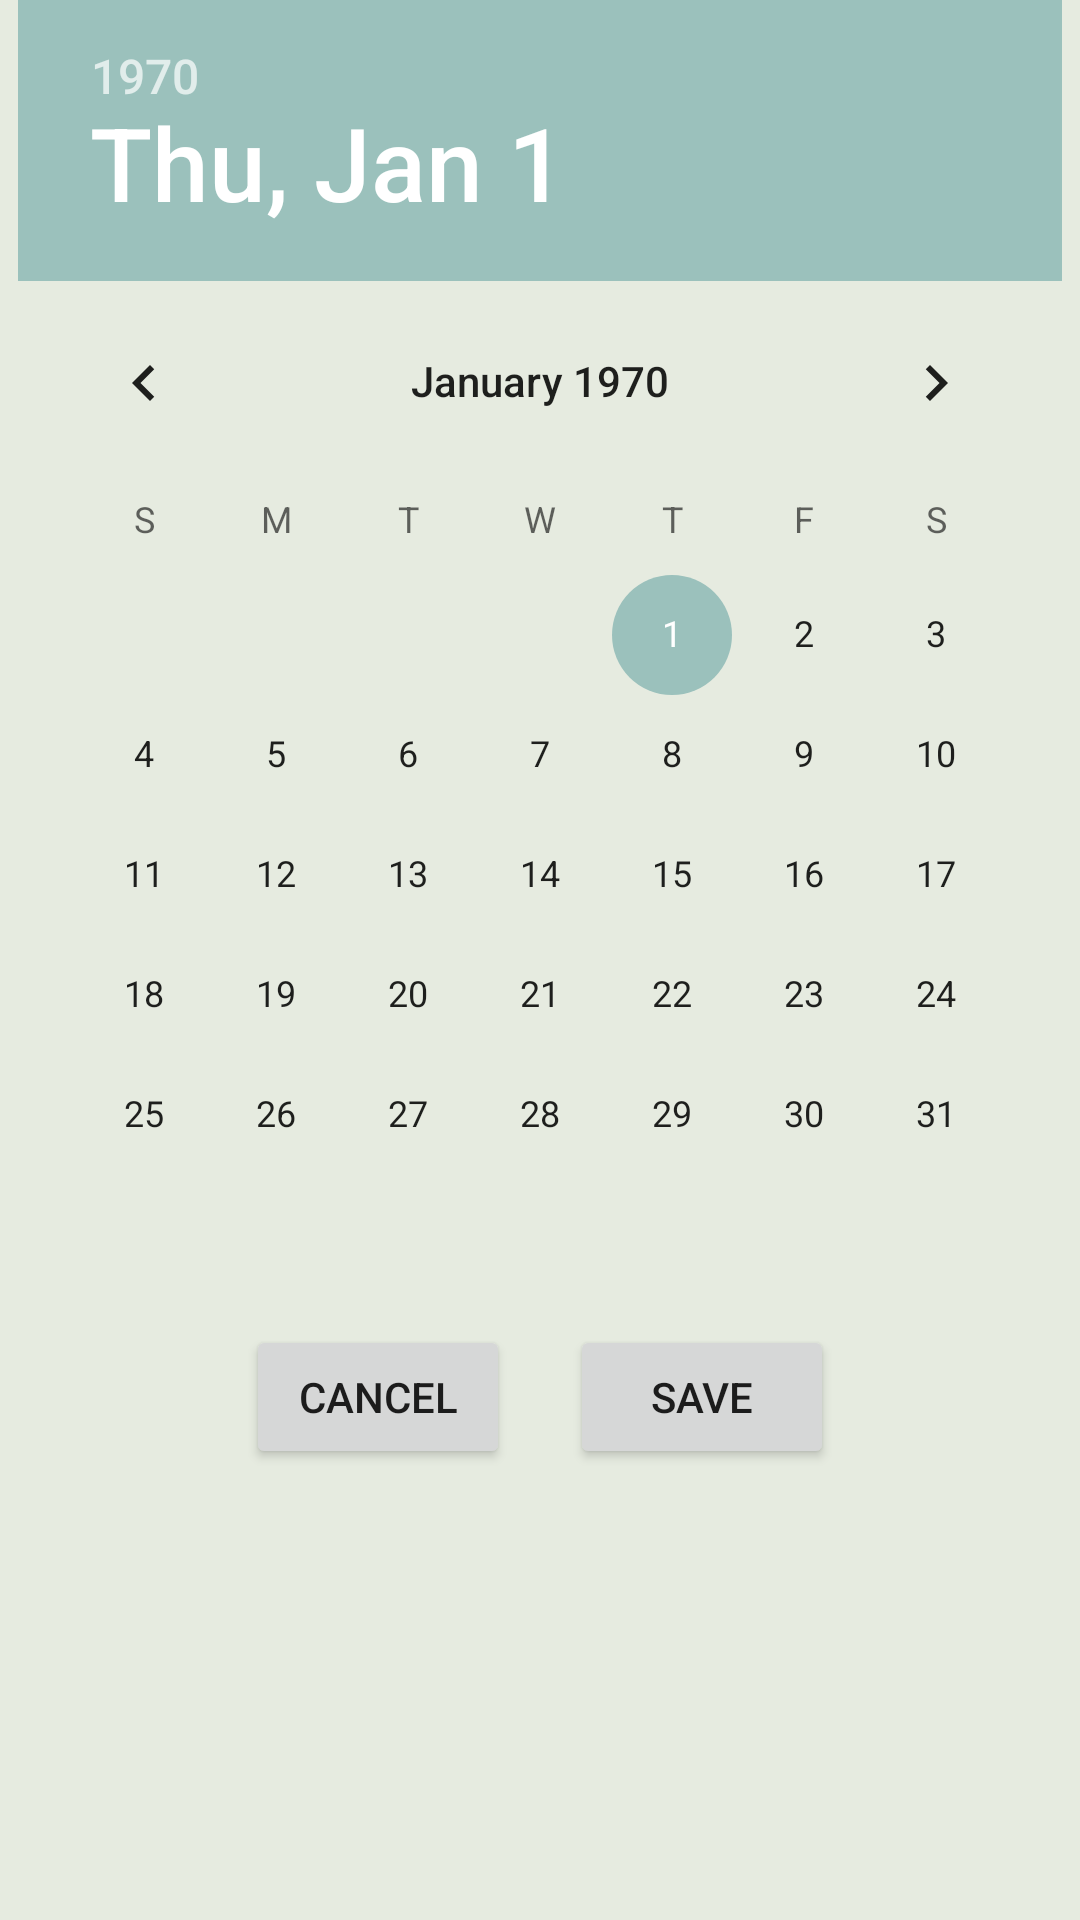

Produce the Android XML layout that renders to this screen, including the resource entries it uses.
<!-- AndroidManifest.xml: application theme AppTheme -->
<!-- res/layout/fragment_calendar_picker.xml -->
<?xml version="1.0" encoding="utf-8"?>
<androidx.constraintlayout.widget.ConstraintLayout xmlns:android="http://schemas.android.com/apk/res/android"
    android:layout_width="match_parent"
    android:layout_height="match_parent"
    xmlns:app="http://schemas.android.com/apk/res-auto">


    <DatePicker
        android:id="@+id/datePicker"
        android:layout_width="wrap_content"
        android:layout_height="wrap_content"
        app:layout_constraintEnd_toEndOf="parent"
        app:layout_constraintStart_toStartOf="parent"
        app:layout_constraintTop_toTopOf="parent"/>

    <LinearLayout
        android:layout_width="wrap_content"
        android:layout_height="wrap_content"
        app:layout_constraintLeft_toLeftOf="parent"
        app:layout_constraintRight_toRightOf="parent"
        app:layout_constraintTop_toBottomOf="@id/datePicker"
        android:gravity="center_horizontal">

        <Button
            android:id="@+id/btnCancel"
            android:layout_width="wrap_content"
            android:layout_height="wrap_content"
            android:layout_margin="10dp"
            android:text="@string/cancel"/>

        <Button
            android:id="@+id/btnSaveDate"
            android:layout_width="wrap_content"
            android:layout_height="wrap_content"
            android:layout_margin="10dp"
            android:text="@string/save"/>

    </LinearLayout>

</androidx.constraintlayout.widget.ConstraintLayout>
<!-- resources referenced by this layout -->
<resources>
  <string name="cancel">cancel</string>
  <string name="save">Save</string>
  <style name="AppTheme" parent="Theme.MaterialComponents.Light.NoActionBar">
          
          <item name="colorPrimary">@color/colorBlue</item>
          <item name="colorAccent">@color/colorLightBlue</item>
          <item name="android:colorBackground">@color/colorBackground</item>
          <item name="materialCardViewStyle">@style/AppCard</item>
          <item name="floatingActionButtonStyle">@style/AppFloatButtonStyle</item>
          <item name="radioButtonStyle">@style/AppRadioButtonStyle</item>
      </style>
  <color name="colorBlue">#5CA4A9</color>
  <color name="colorLightBlue">#9BC1BC</color>
  <color name="colorBackground">#E6EBE0</color>
  <style name="AppCard" parent="Widget.MaterialComponents.CardView">
          <item name="shapeAppearance">@style/ShapeAppearance.MaterialComponents.MediumComponent</item>
          <item name="cardBackgroundColor">@color/colorBackground</item>
          <item name="cardElevation">0dp</item>
          <item name="cardCornerRadius">10dp</item>
      </style>
  <style name="AppFloatButtonStyle" parent="Widget.MaterialComponents.FloatingActionButton">
          <item name="backgroundTint">@color/colorBlue</item>
      </style>
  <style name="AppRadioButtonStyle" parent="Widget.AppCompat.CompoundButton.RadioButton">
          <item name="android:background">@drawable/radio_selector</item>
          <item name="android:textColor">@drawable/text_color</item>
          <item name="android:button">@android:color/transparent</item>
          <item name="android:elevation">4dp</item>
          <item name="android:paddingStart">15dp</item>
          <item name="android:paddingEnd">15dp</item>
          <item name="android:paddingTop">10dp</item>
          <item name="android:paddingBottom">10dp</item>
      </style>
  <!-- drawable text_color (drawable) -->
  <?xml version="1.0" encoding="utf-8"?>
  <selector xmlns:android="http://schemas.android.com/apk/res/android">
      <item android:state_checked="true"
          android:color="@color/colorBackground"/>
      <item android:state_checked="false"
          android:color="@color/colorBackground"/>
  </selector>
</resources>
